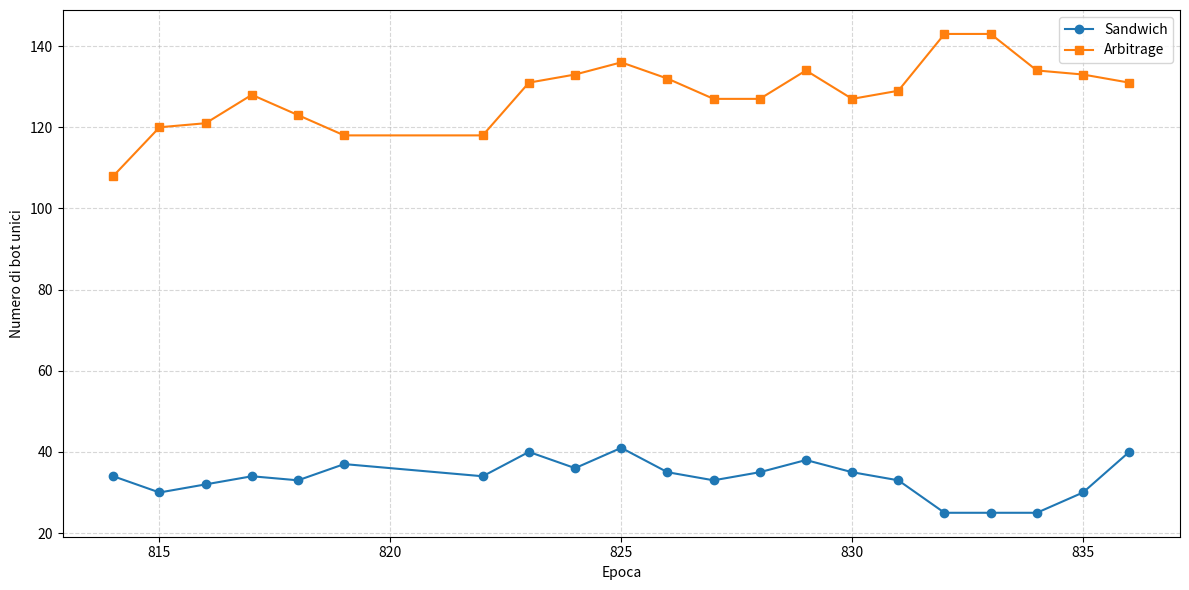

Here is the Python script that generated this plot:
import matplotlib.pyplot as plt
import pandas as pd

# Dati sandwich (epoch -> unique_bots)
sandwich_data = {
    808: 29, 809: 33, 810: 34, 811: 36, 812: 34, 813: 31, 814: 34, 815: 30, 816: 32, 817: 34,
    818: 33, 819: 37, 820: 33, 821: 35, 822: 34, 823: 40, 824: 36, 825: 41, 826: 35, 827: 33,
    828: 35, 829: 38, 830: 35, 831: 33, 832: 25, 833: 25, 834: 25, 835: 30, 836: 40, 837: 40,
    838: 41, 839: 39, 840: 39, 841: 37
}

# Dati arbitrage (epoch -> unique_bots)
arbitrage_data = {
    814: 108, 815: 120, 816: 121, 817: 128, 818: 123, 819: 118, 822: 118, 823: 131, 824: 133,
    825: 136, 826: 132, 827: 127, 828: 127, 829: 134, 830: 127, 831: 129, 832: 143, 833: 143,
    834: 134, 835: 133, 836: 131
}

# Creazione DataFrame
df_sandwich = pd.DataFrame(list(sandwich_data.items()), columns=["epoch", "unique_bots_sandwich"])
df_arbitrage = pd.DataFrame(list(arbitrage_data.items()), columns=["epoch", "unique_bots_arbitrage"])

# Merge
df = pd.merge(df_sandwich, df_arbitrage, on="epoch", how="inner").sort_values("epoch")

# Plot con linee (solo epoche comuni)
plt.figure(figsize=(12, 6))
plt.plot(df["epoch"], df["unique_bots_sandwich"], marker="o", label="Sandwich")
plt.plot(df["epoch"], df["unique_bots_arbitrage"], marker="s", label="Arbitrage")

plt.xlabel("Epoca")
plt.ylabel("Numero di bot unici")
plt.legend()
plt.grid(True, linestyle="--", alpha=0.5)
plt.tight_layout()
plt.show()
